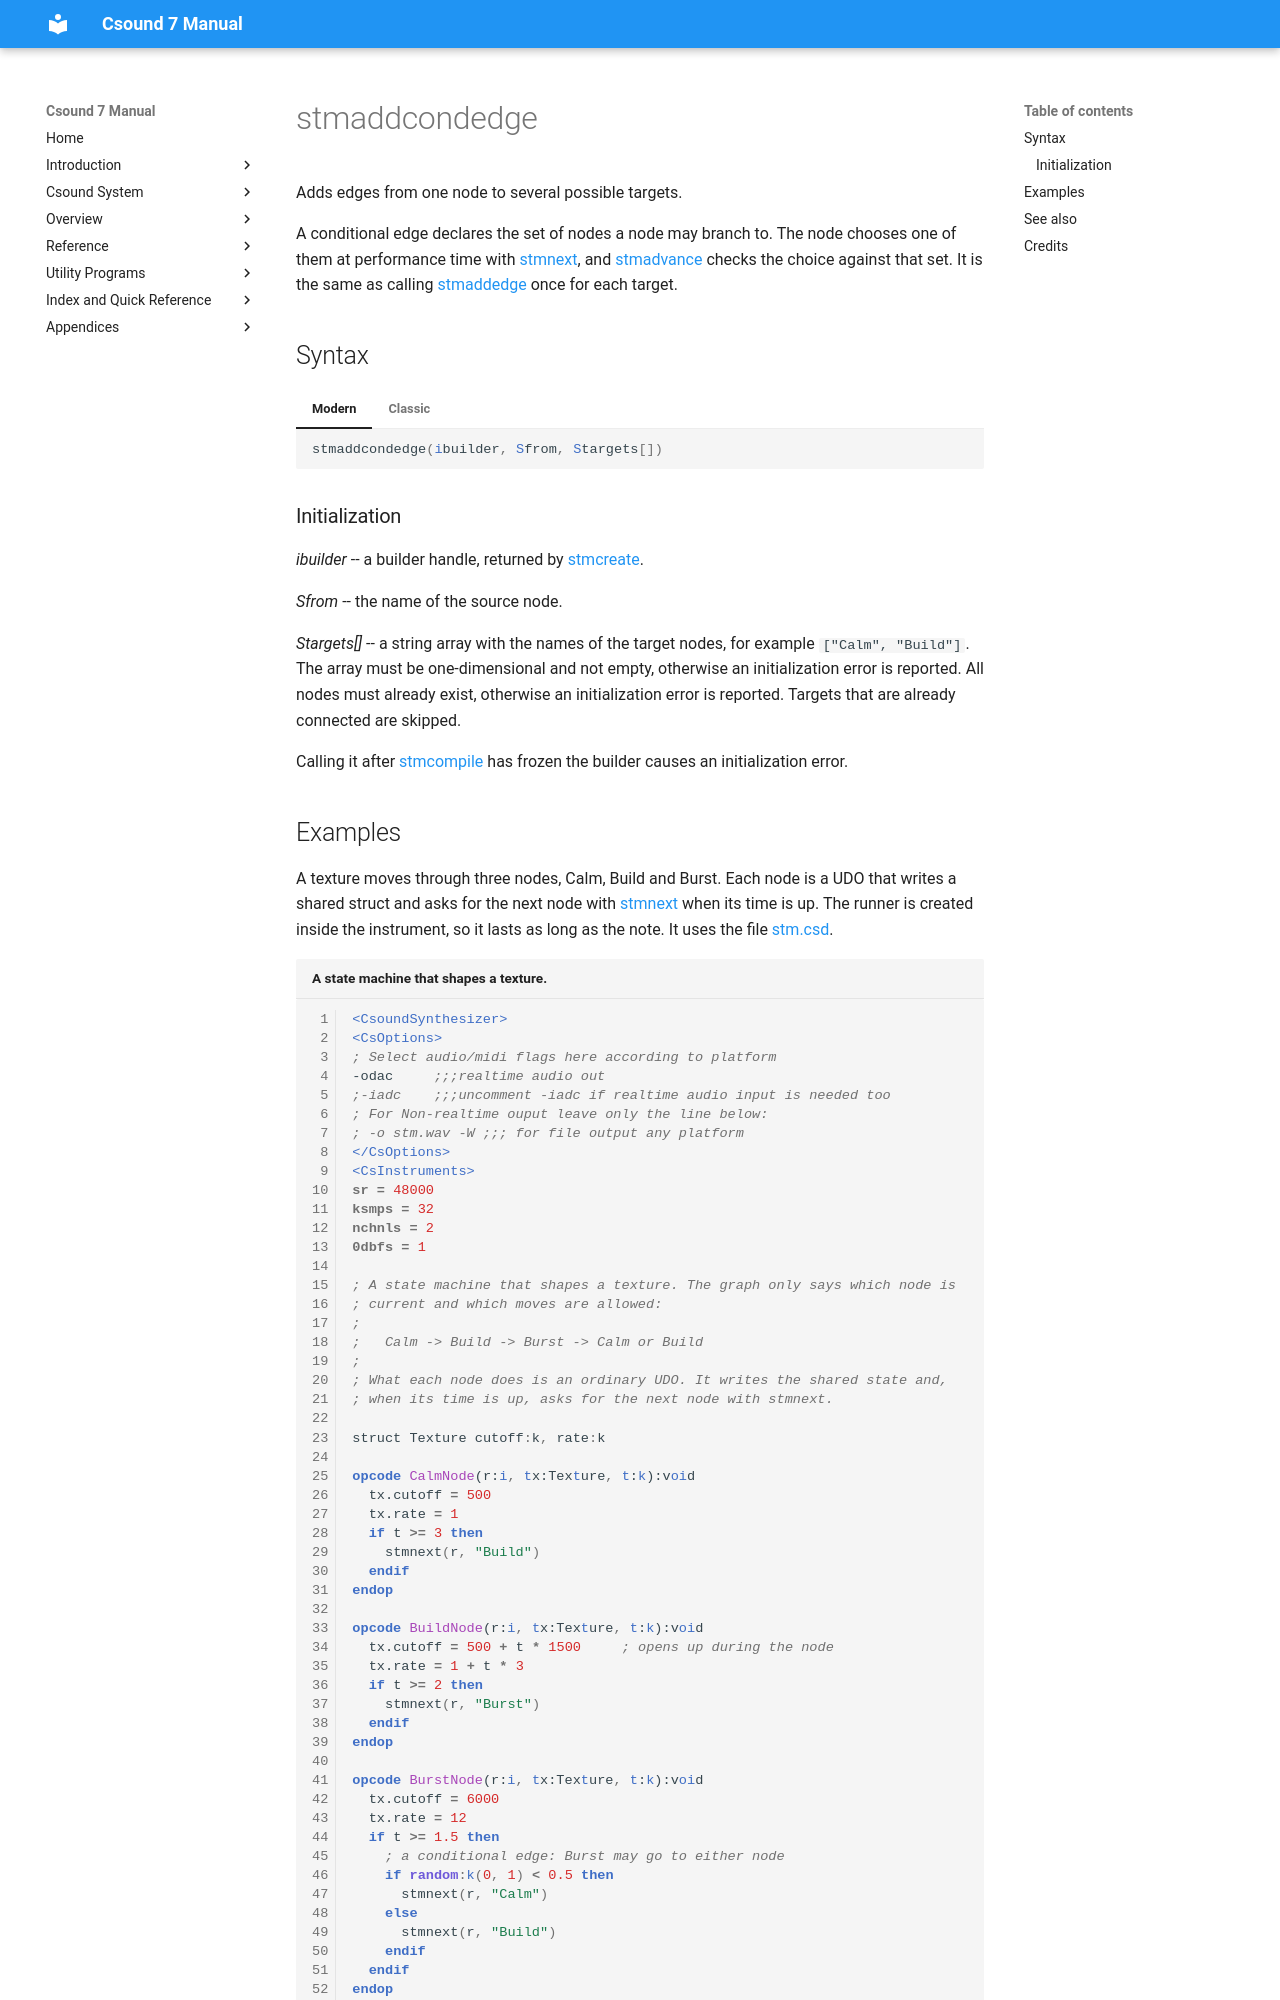

repository: csound/manual · page: opcodes/stmaddcondedge/index.html · generator: mkdocs

<!--
id:stmaddcondedge
category:Instrument Control:State Machine Graphs
-->
# stmaddcondedge

Adds edges from one node to several possible targets.

A conditional edge declares the set of nodes a node may branch to. The node chooses one of them at performance time with [stmnext](stmnext.md), and [stmadvance](stmadvance.md) checks the choice against that set. It is the same as calling [stmaddedge](stmaddedge.md) once for each target.

## Syntax

=== "Modern"
    ``` csound-orc
    stmaddcondedge(ibuilder, Sfrom, Stargets[])
    ```

=== "Classic"
    ``` csound-orc
    stmaddcondedge ibuilder, Sfrom, Stargets[]
    ```
